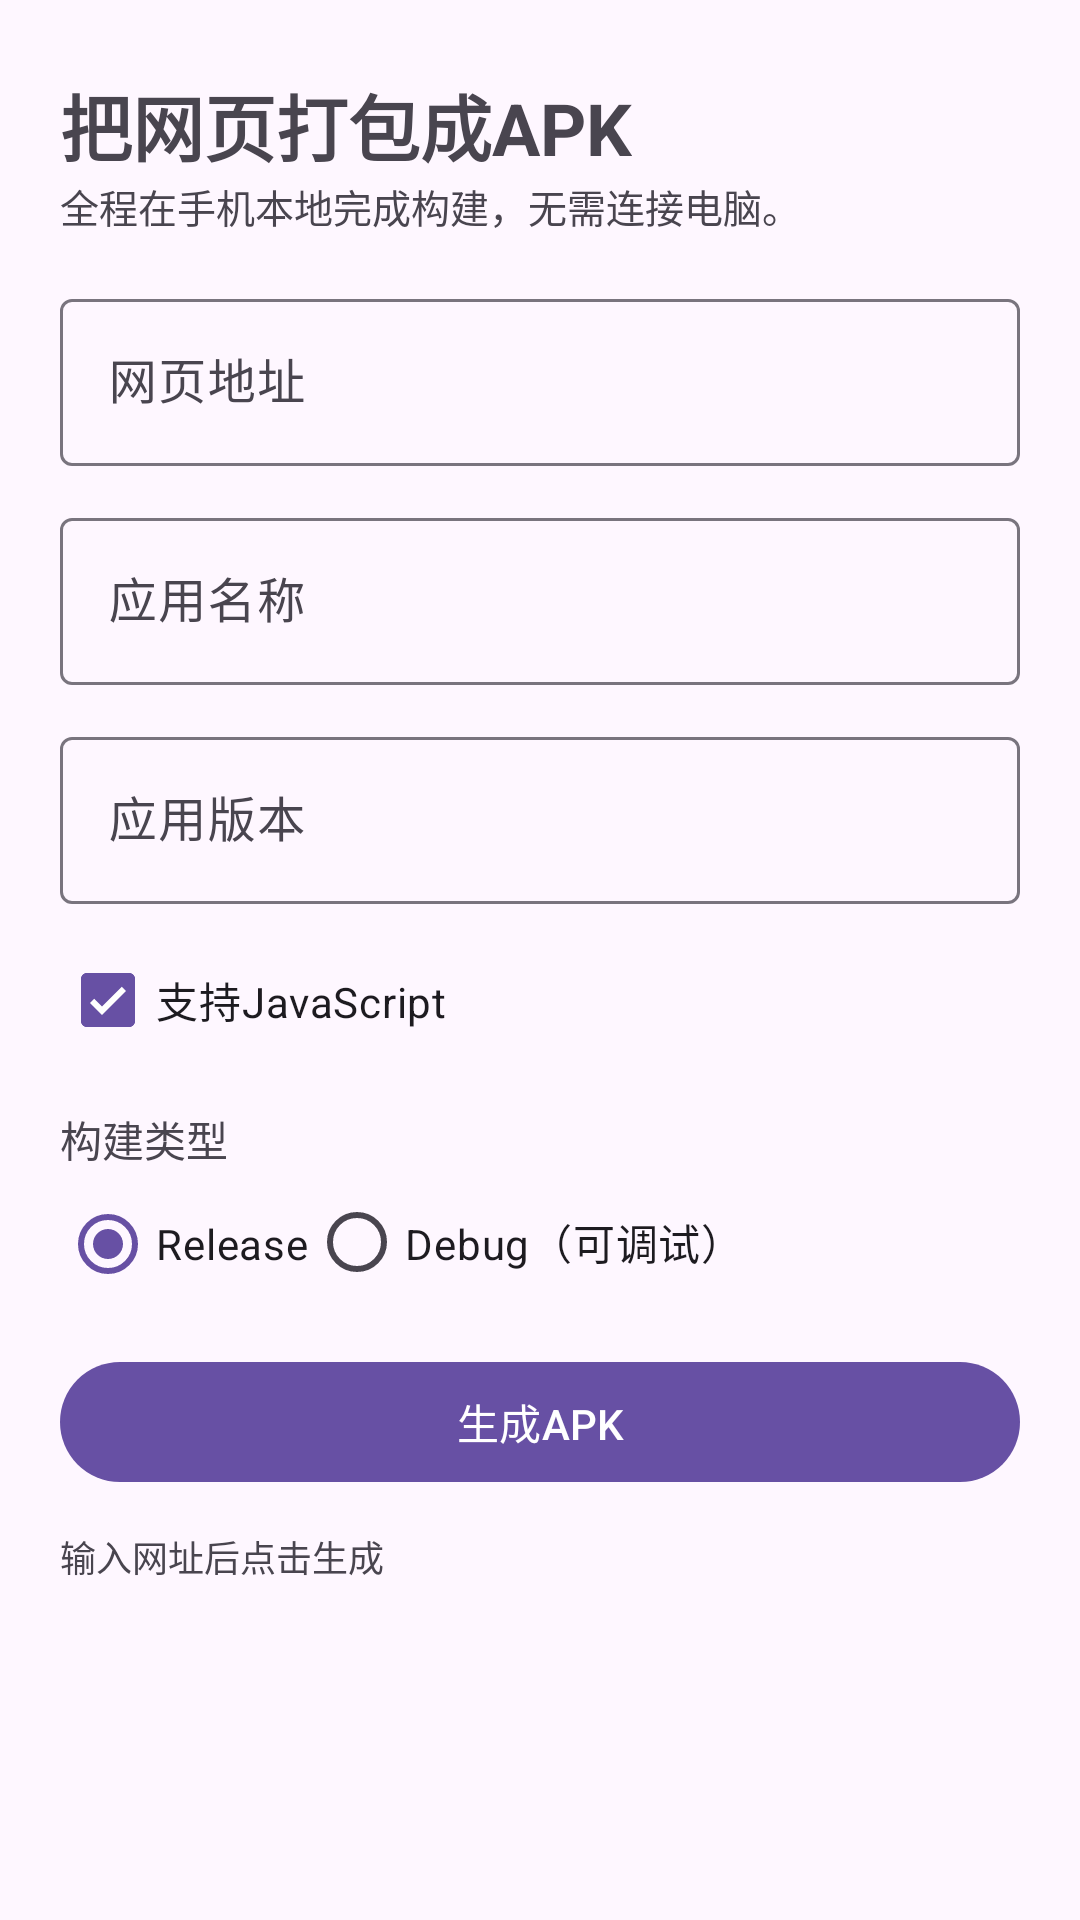

Android layout source for this screen:
<!-- AndroidManifest.xml: application theme Theme.XWTA -->
<!-- res/layout/activity_main.xml -->
<?xml version="1.0" encoding="utf-8"?>
<ScrollView xmlns:android="http://schemas.android.com/apk/res/android"
    xmlns:app="http://schemas.android.com/apk/res-auto"
    android:layout_width="match_parent"
    android:layout_height="match_parent">
    <LinearLayout
        android:layout_width="match_parent"
        android:layout_height="wrap_content"
        android:orientation="vertical"
        android:paddingStart="20dp" android:paddingEnd="20dp"
        android:paddingTop="24dp"
        android:paddingBottom="24dp">

        <TextView
            android:layout_width="wrap_content" android:layout_height="wrap_content"
            android:text="@string/home_title"
            android:textSize="24sp" android:textStyle="bold"/>

        <TextView
            android:layout_width="wrap_content" android:layout_height="wrap_content"
            android:text="@string/home_subtitle"
            android:textSize="13sp" android:textColor="?android:attr/textColorSecondary"
            android:layout_marginBottom="16dp"/>

        <com.google.android.material.textfield.TextInputLayout
            style="@style/Widget.Material3.TextInputLayout.OutlinedBox"
            android:layout_width="match_parent" android:layout_height="wrap_content"
            android:hint="@string/label_url">
            <com.google.android.material.textfield.TextInputEditText
                android:id="@+id/url"
                android:layout_width="match_parent" android:layout_height="wrap_content"
                android:inputType="textUri" android:maxLines="1"/>
        </com.google.android.material.textfield.TextInputLayout>

        <com.google.android.material.textfield.TextInputLayout
            style="@style/Widget.Material3.TextInputLayout.OutlinedBox"
            android:layout_width="match_parent" android:layout_height="wrap_content"
            android:layout_marginTop="12dp"
            android:hint="@string/label_appname">
            <com.google.android.material.textfield.TextInputEditText
                android:id="@+id/appname"
                android:layout_width="match_parent" android:layout_height="wrap_content"
                android:inputType="text" android:maxLines="1"/>
        </com.google.android.material.textfield.TextInputLayout>

        <com.google.android.material.textfield.TextInputLayout
            style="@style/Widget.Material3.TextInputLayout.OutlinedBox"
            android:layout_width="match_parent" android:layout_height="wrap_content"
            android:layout_marginTop="12dp"
            android:hint="@string/label_vername">
            <com.google.android.material.textfield.TextInputEditText
                android:id="@+id/vername"
                android:layout_width="match_parent" android:layout_height="wrap_content"
                android:inputType="text" android:maxLines="1"/>
        </com.google.android.material.textfield.TextInputLayout>

        <com.google.android.material.checkbox.MaterialCheckBox
            android:id="@+id/js"
            android:layout_width="wrap_content" android:layout_height="wrap_content"
            android:layout_marginTop="8dp"
            android:text="@string/label_js" android:checked="true"/>

        <TextView
            android:layout_width="wrap_content" android:layout_height="wrap_content"
            android:text="@string/label_buildtype" android:textSize="14sp"
            android:layout_marginTop="12dp"/>
        <RadioGroup
            android:id="@+id/buildtype"
            android:layout_width="match_parent" android:layout_height="wrap_content"
            android:orientation="horizontal">
            <RadioButton
                android:id="@+id/bt_release"
                android:layout_width="wrap_content" android:layout_height="wrap_content"
                android:text="@string/bt_release" android:checked="true"/>
            <RadioButton
                android:id="@+id/bt_debug"
                android:layout_width="wrap_content" android:layout_height="wrap_content"
                android:text="@string/bt_debug"/>
        </RadioGroup>

        <com.google.android.material.button.MaterialButton
            android:id="@+id/go"
            android:layout_width="match_parent" android:layout_height="wrap_content"
            android:layout_marginTop="12dp"
            android:text="@string/btn_build"/>

        <TextView
            android:id="@+id/log"
            android:layout_width="match_parent" android:layout_height="wrap_content"
            android:text="@string/log_idle"
            android:textSize="12sp" android:textColor="?android:attr/textColorSecondary"
            android:layout_marginTop="12dp"/>

        <com.google.android.material.button.MaterialButton
            android:id="@+id/install"
            style="?attr/materialButtonOutlinedStyle"
            android:layout_width="match_parent" android:layout_height="wrap_content"
            android:layout_marginTop="8dp" android:visibility="gone"
            android:text="@string/btn_install"/>

        <com.google.android.material.button.MaterialButton
            android:id="@+id/share"
            style="?attr/materialButtonOutlinedStyle"
            android:layout_width="match_parent" android:layout_height="wrap_content"
            android:layout_marginTop="8dp" android:visibility="gone"
            android:text="@string/btn_share"/>
    </LinearLayout>
</ScrollView>
<!-- resources referenced by this layout -->
<resources>
  <string name="bt_debug">Debug（可调试）</string>
  <string name="bt_release">Release</string>
  <string name="btn_build">生成APK</string>
  <string name="btn_install">安装</string>
  <string name="btn_share">分享APK</string>
  <string name="home_subtitle">全程在手机本地完成构建，无需连接电脑。</string>
  <string name="home_title">把网页打包成APK</string>
  <string name="label_appname">应用名称</string>
  <string name="label_buildtype">构建类型</string>
  <string name="label_js">支持JavaScript</string>
  <string name="label_url">网页地址</string>
  <string name="label_vername">应用版本</string>
  <string name="log_idle">输入网址后点击生成</string>
  <style name="Theme.XWTA" parent="Theme.Material3.DayNight.NoActionBar" />
</resources>
